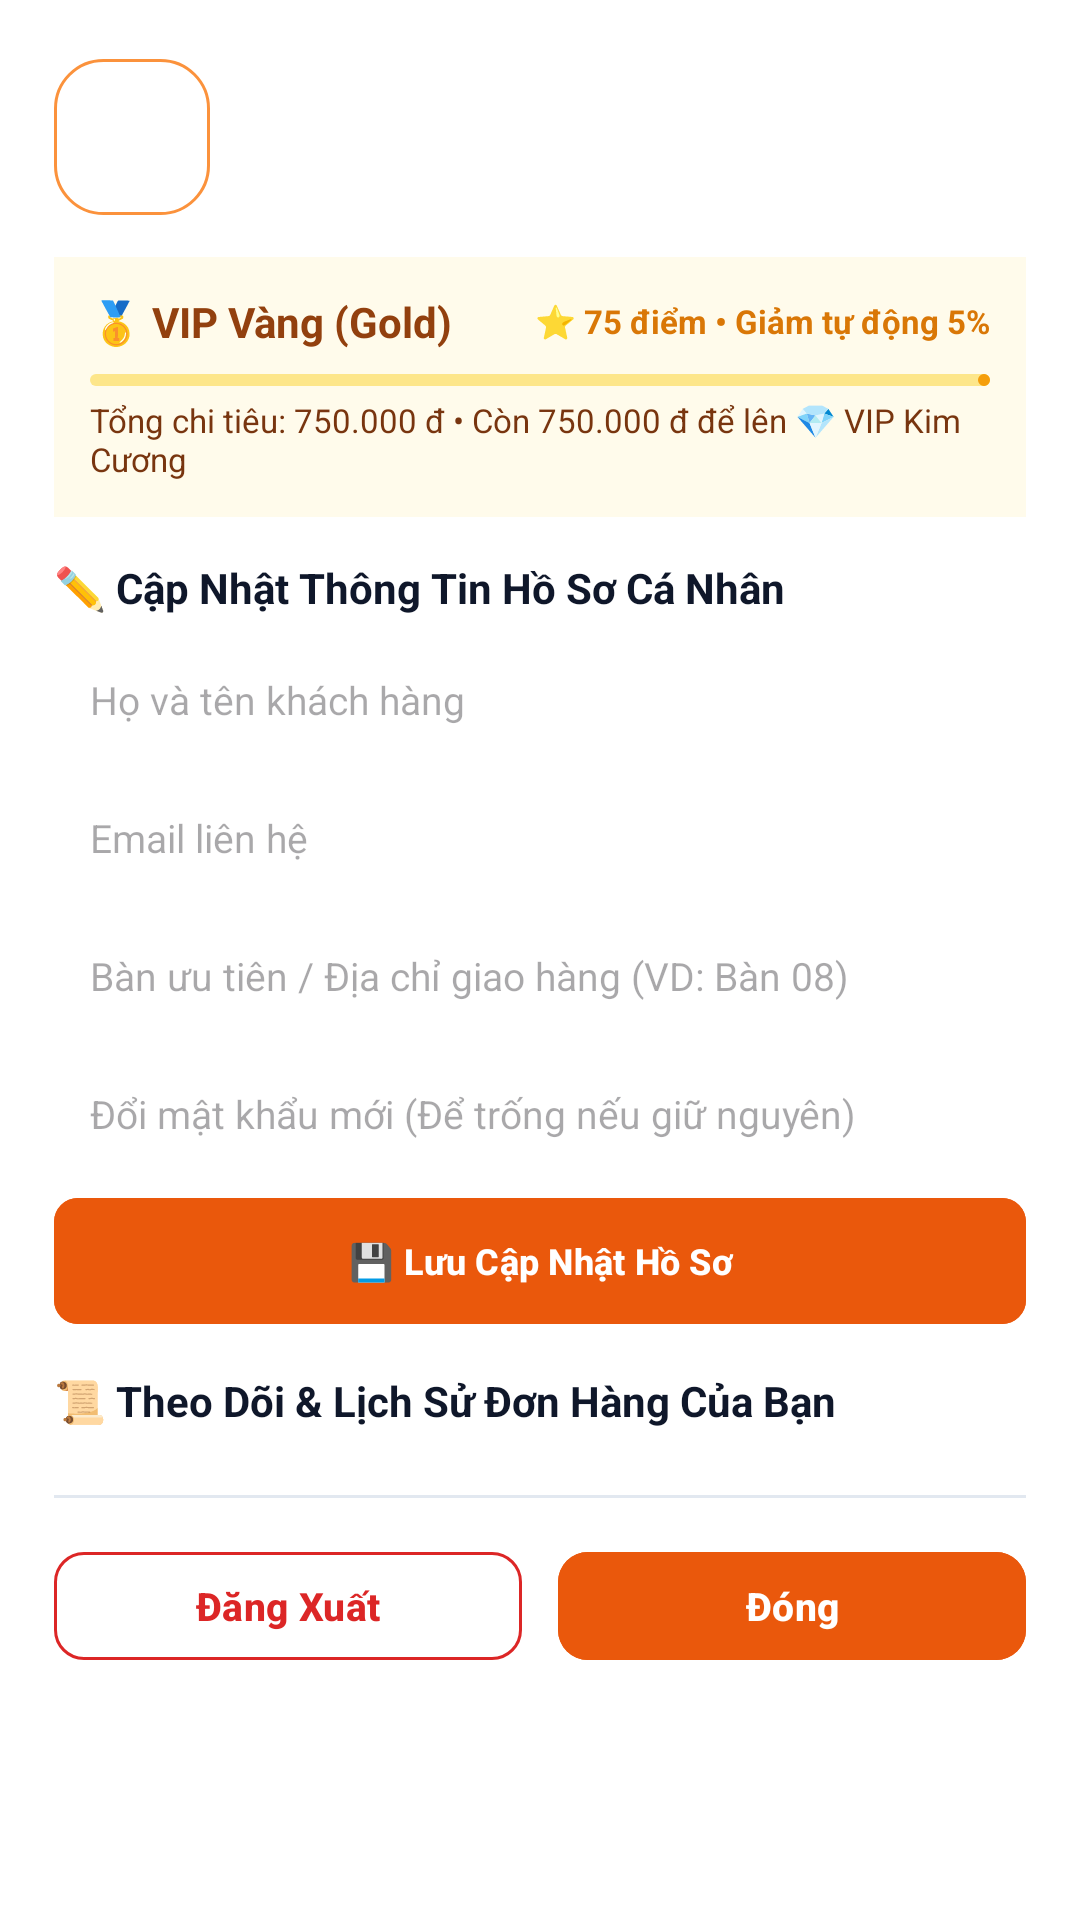

Write the Android layout XML for this screen, with the resource values it uses.
<!-- AndroidManifest.xml: application theme Theme.ChieuThu3KetThucMonHoc -->
<!-- res/layout/dialog_customer_profile.xml -->
<?xml version="1.0" encoding="utf-8"?>
<ScrollView xmlns:android="http://schemas.android.com/apk/res/android"
    xmlns:app="http://schemas.android.com/apk/res-auto"
    xmlns:tools="http://schemas.android.com/tools"
    android:layout_width="match_parent"
    android:layout_height="wrap_content"
    android:background="@color/white">

    <LinearLayout
        android:layout_width="match_parent"
        android:layout_height="wrap_content"
        android:orientation="vertical"
        android:padding="18dp">

        
        <LinearLayout
            android:layout_width="match_parent"
            android:layout_height="wrap_content"
            android:gravity="center_vertical"
            android:orientation="horizontal">

            <ImageView
                android:layout_width="52dp"
                android:layout_height="52dp"
                android:background="@drawable/bg_header_button"
                android:contentDescription="Avatar"
                android:padding="10dp"
                android:src="@drawable/ic_user"
                app:tint="@color/primary_orange" />

            <LinearLayout
                android:layout_width="0dp"
                android:layout_height="wrap_content"
                android:layout_marginStart="12dp"
                android:layout_weight="1"
                android:orientation="vertical">

                <TextView
                    android:id="@+id/tvProfileFullName"
                    android:layout_width="wrap_content"
                    android:layout_height="wrap_content"
                    android:textColor="@color/black"
                    android:textSize="17sp"
                    android:textStyle="bold"
                    tools:text="Nguyễn Văn A" />

                <TextView
                    android:id="@+id/tvProfilePhone"
                    android:layout_width="wrap_content"
                    android:layout_height="wrap_content"
                    android:layout_marginTop="2dp"
                    android:textColor="@color/gray_text"
                    android:textSize="12sp"
                    tools:text="SĐT: 0901234567" />

                <TextView
                    android:id="@+id/tvProfileEmail"
                    android:layout_width="wrap_content"
                    android:layout_height="wrap_content"
                    android:textColor="@color/gray_text"
                    android:textSize="11sp"
                    tools:text="Email: khachhang@restaurant.com" />
            </LinearLayout>
        </LinearLayout>

        
        <LinearLayout
            android:id="@+id/cardVipLoyalty"
            android:layout_width="match_parent"
            android:layout_height="wrap_content"
            android:layout_marginTop="12dp"
            android:background="#FFFBEB"
            android:orientation="vertical"
            android:padding="12dp">

            <LinearLayout
                android:layout_width="match_parent"
                android:layout_height="wrap_content"
                android:gravity="center_vertical"
                android:orientation="horizontal">

                <TextView
                    android:id="@+id/tvProfileLoyaltyTier"
                    android:layout_width="0dp"
                    android:layout_height="wrap_content"
                    android:layout_weight="1"
                    android:text="🥇 VIP Vàng (Gold)"
                    android:textColor="#92400E"
                    android:textSize="14sp"
                    android:textStyle="bold" />

                <TextView
                    android:id="@+id/tvProfileLoyaltyPoints"
                    android:layout_width="wrap_content"
                    android:layout_height="wrap_content"
                    android:text="⭐ 75 điểm • Giảm tự động 5%"
                    android:textColor="#D97706"
                    android:textSize="11sp"
                    android:textStyle="bold" />
            </LinearLayout>

            <com.google.android.material.progressindicator.LinearProgressIndicator
                android:id="@+id/progressLoyaltyTier"
                android:layout_width="match_parent"
                android:layout_height="6dp"
                android:layout_marginTop="8dp"
                android:progress="60"
                app:indicatorColor="#F59E0B"
                app:trackColor="#FDE68A"
                app:trackCornerRadius="3dp" />

            <TextView
                android:id="@+id/tvProfileLoyaltyNextHint"
                android:layout_width="match_parent"
                android:layout_height="wrap_content"
                android:layout_marginTop="4dp"
                android:text="Tổng chi tiêu: 750.000 đ • Còn 750.000 đ để lên 💎 VIP Kim Cương"
                android:textColor="#78350F"
                android:textSize="11sp" />
        </LinearLayout>

        
        <TextView
            android:layout_width="match_parent"
            android:layout_height="wrap_content"
            android:layout_marginTop="14dp"
            android:text="✏️ Cập Nhật Thông Tin Hồ Sơ Cá Nhân"
            android:textColor="@color/black"
            android:textSize="14sp"
            android:textStyle="bold" />

        <EditText
            android:id="@+id/etProfileFullName"
            android:layout_width="match_parent"
            android:layout_height="40dp"
            android:layout_marginTop="8dp"
            android:background="@drawable/bg_search_input"
            android:hint="Họ và tên khách hàng"
            android:inputType="textPersonName"
            android:paddingHorizontal="12dp"
            android:textColor="@color/black"
            android:textSize="13sp" />

        <EditText
            android:id="@+id/etProfileEmail"
            android:layout_width="match_parent"
            android:layout_height="40dp"
            android:layout_marginTop="6dp"
            android:background="@drawable/bg_search_input"
            android:hint="Email liên hệ"
            android:inputType="textEmailAddress"
            android:paddingHorizontal="12dp"
            android:textColor="@color/black"
            android:textSize="13sp" />

        <EditText
            android:id="@+id/etProfileAddress"
            android:layout_width="match_parent"
            android:layout_height="40dp"
            android:layout_marginTop="6dp"
            android:background="@drawable/bg_search_input"
            android:hint="Bàn ưu tiên / Địa chỉ giao hàng (VD: Bàn 08)"
            android:inputType="textPostalAddress"
            android:paddingHorizontal="12dp"
            android:textColor="@color/black"
            android:textSize="13sp" />

        <EditText
            android:id="@+id/etProfileNewPassword"
            android:layout_width="match_parent"
            android:layout_height="40dp"
            android:layout_marginTop="6dp"
            android:background="@drawable/bg_search_input"
            android:hint="Đổi mật khẩu mới (Để trống nếu giữ nguyên)"
            android:inputType="textPassword"
            android:paddingHorizontal="12dp"
            android:textColor="@color/black"
            android:textSize="13sp" />

        <com.google.android.material.button.MaterialButton
            android:id="@+id/btnSaveProfile"
            style="@style/Widget.Material3.Button"
            android:layout_width="match_parent"
            android:layout_height="42dp"
            android:layout_marginTop="8dp"
            android:backgroundTint="@color/accent_button_orange"
            android:insetTop="0dp"
            android:insetBottom="0dp"
            android:text="💾 Lưu Cập Nhật Hồ Sơ"
            android:textAllCaps="false"
            android:textColor="@color/white"
            android:textSize="12sp"
            android:textStyle="bold"
            app:cornerRadius="8dp" />

        
        <TextView
            android:layout_width="match_parent"
            android:layout_height="wrap_content"
            android:layout_marginTop="16dp"
            android:text="📜 Theo Dõi &amp; Lịch Sử Đơn Hàng Của Bạn"
            android:textColor="@color/black"
            android:textSize="14sp"
            android:textStyle="bold" />

        
        <LinearLayout
            android:id="@+id/layoutCustomerOrders"
            android:layout_width="match_parent"
            android:layout_height="wrap_content"
            android:layout_marginTop="8dp"
            android:orientation="vertical">

            <TextView
                android:id="@+id/tvNoOrdersHint"
                android:layout_width="match_parent"
                android:layout_height="wrap_content"
                android:layout_marginVertical="12dp"
                android:gravity="center"
                android:text="Bạn chưa có đơn hàng nào."
                android:textColor="@color/gray_text"
                android:textSize="13sp"
                android:visibility="gone" />
        </LinearLayout>

        <View
            android:layout_width="match_parent"
            android:layout_height="1dp"
            android:layout_marginVertical="14dp"
            android:background="#E2E8F0" />

        
        <LinearLayout
            android:layout_width="match_parent"
            android:layout_height="wrap_content"
            android:orientation="horizontal">

            <com.google.android.material.button.MaterialButton
                android:id="@+id/btnLogoutCustomer"
                style="@style/Widget.Material3.Button.OutlinedButton"
                android:layout_width="0dp"
                android:layout_height="44dp"
                android:layout_marginEnd="6dp"
                android:layout_weight="1"
                android:text="Đăng Xuất"
                android:textAllCaps="false"
                android:textColor="#DC2626"
                android:textSize="13sp"
                android:textStyle="bold"
                app:cornerRadius="10dp"
                app:strokeColor="#DC2626" />

            <com.google.android.material.button.MaterialButton
                android:id="@+id/btnCloseProfile"
                style="@style/Widget.Material3.Button"
                android:layout_width="0dp"
                android:layout_height="44dp"
                android:layout_marginStart="6dp"
                android:layout_weight="1"
                android:backgroundTint="@color/primary_orange"
                android:text="Đóng"
                android:textAllCaps="false"
                android:textColor="@color/white"
                android:textSize="13sp"
                android:textStyle="bold"
                app:cornerRadius="10dp" />
        </LinearLayout>

    </LinearLayout>
</ScrollView>
<!-- resources referenced by this layout -->
<resources>
  <color name="accent_button_orange">#EA580C</color>
  <color name="black">#0F172A</color>
  <color name="gray_text">#64748B</color>
  <color name="primary_orange">#EA580C</color>
  <color name="white">#FFFFFF</color>
  <!-- drawable bg_header_button (drawable) -->
  <?xml version="1.0" encoding="utf-8"?>
  <shape xmlns:android="http://schemas.android.com/apk/res/android"
      android:shape="rectangle">
      <solid android:color="@color/white" />
      <stroke
          android:width="1dp"
          android:color="@color/accent_border_orange" />
      <corners android:radius="16dp" />
  </shape>
  <style name="Theme.ChieuThu3KetThucMonHoc" parent="Base.Theme.ChieuThu3KetThucMonHoc" />
  <color name="accent_border_orange">#FB923C</color>
  <style name="Base.Theme.ChieuThu3KetThucMonHoc" parent="Theme.Material3.DayNight.NoActionBar">
          
          <item name="colorPrimary">@color/banner_red</item>
          <item name="colorSecondary">@color/accent_button_orange</item>
          <item name="android:statusBarColor">@color/header_bg</item>
          <item name="android:windowLightStatusBar">true</item>
      </style>
  <color name="banner_red">#EA580C</color>
  <color name="header_bg">#FFF7ED</color>
</resources>
